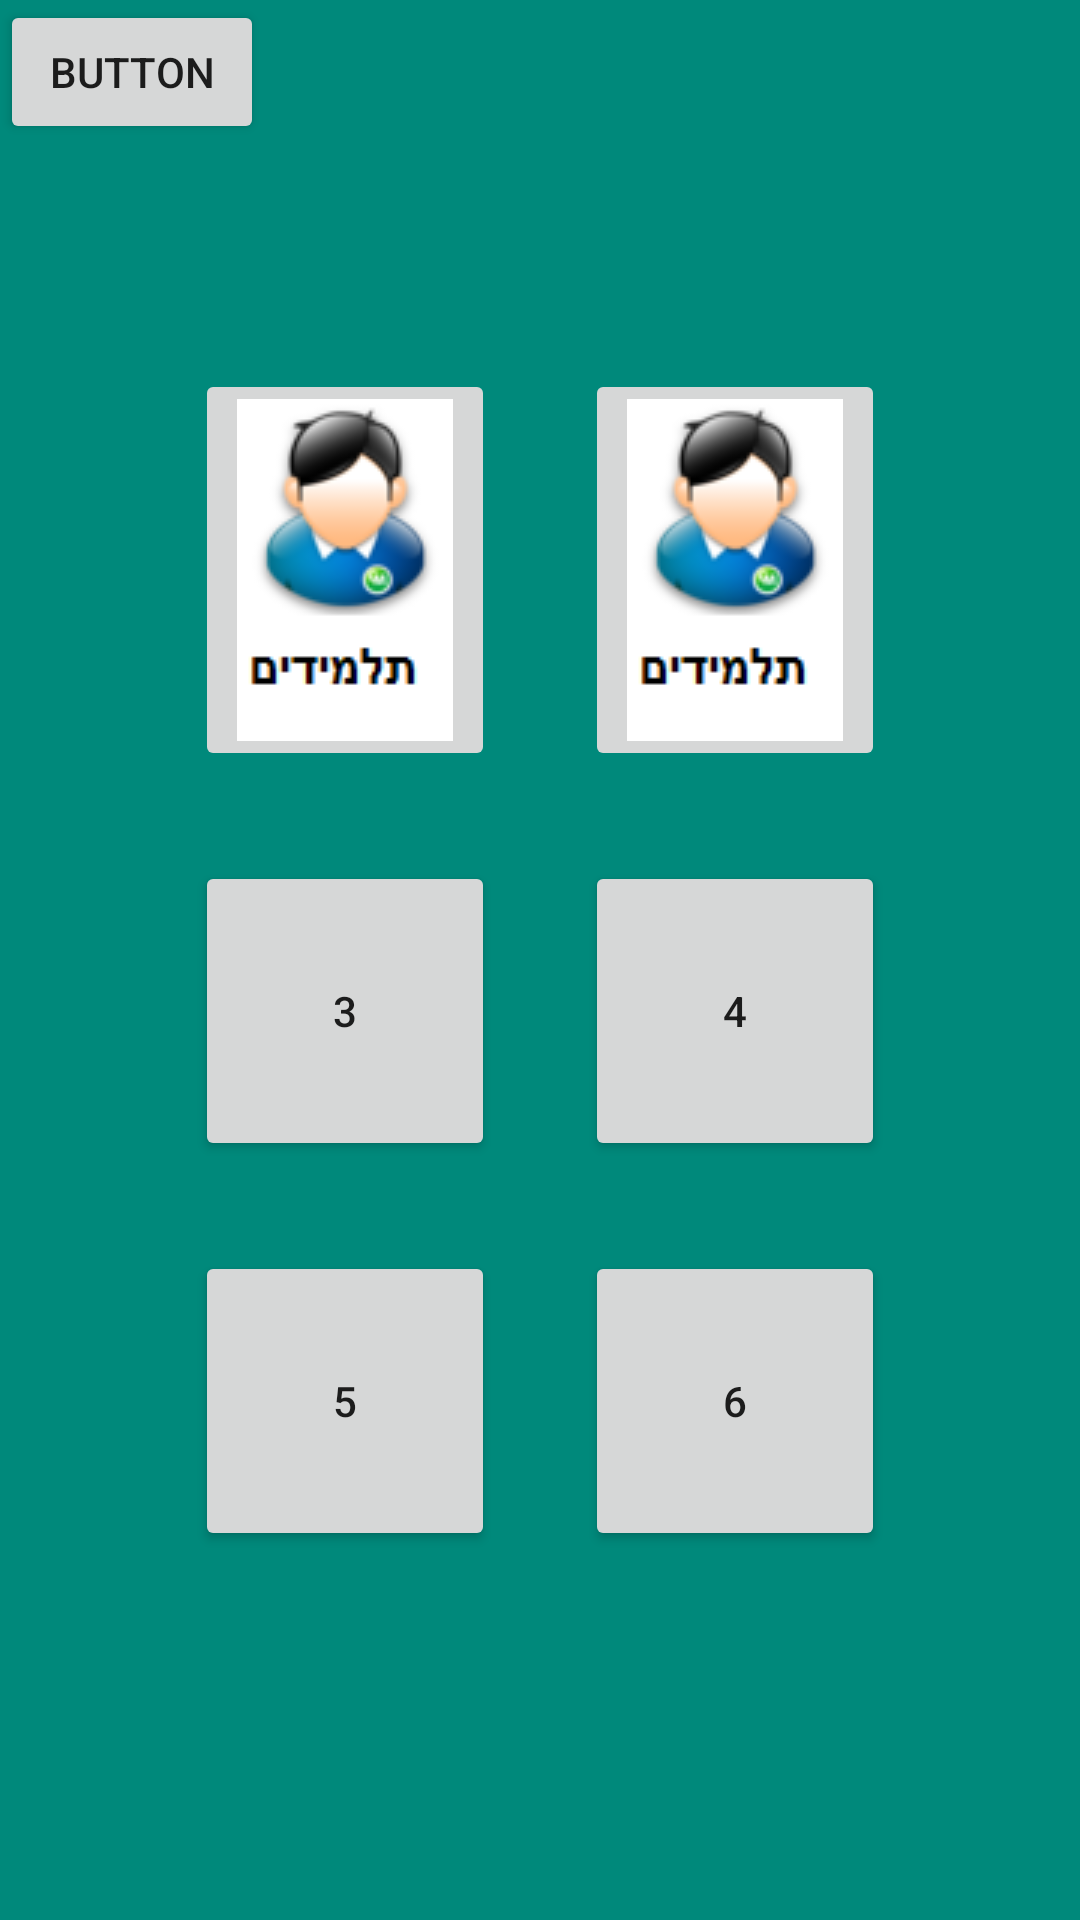

Android layout source for this screen:
<!-- AndroidManifest.xml: application theme AppTheme -->
<!-- res/layout/activity_tech_menu.xml -->
<?xml version="1.0" encoding="utf-8"?>
<android.support.constraint.ConstraintLayout xmlns:android="http://schemas.android.com/apk/res/android"
    xmlns:app="http://schemas.android.com/apk/res-auto"
    xmlns:tools="http://schemas.android.com/tools"
    android:layout_width="match_parent"
    android:layout_height="match_parent"
    android:background="@color/BackgroundColor"
    tools:context="com.androiddevelopments.saeedisa.safetransport.TechMenuActivity">

<ScrollView xmlns:android="http://schemas.android.com/apk/res/android"
android:layout_width="match_parent"
android:layout_height="match_parent">
<TableLayout android:layout_gravity="center"
    android:layout_width="match_parent"
    android:layout_height="match_parent"
    android:stretchColumns="0,3">
    <TableRow android:layout_gravity="center">
        <TextView />

        <ImageButton
            android:id="@+id/imageButton1"
            android:layout_margin="15dp"
            android:layout_gravity="center_vertical"
            android:width="100dip" android:height="100dip"
            android:src="@drawable/student1" />


        <ImageButton
            android:id="@+id/imageButton2"
            android:layout_margin="15dp"
            android:layout_gravity="center_vertical"
            android:width="100dip" android:height="100dip"
            android:src="@drawable/student1"
            android:onClick="studentList"/>

        <TextView />
    </TableRow>

    <TableRow android:layout_gravity="center">
        <TextView />
        <Button android:text="3"  android:layout_margin="15dp"
            android:layout_gravity="center_vertical"
            android:width="100dip" android:height="100dip" />
        <Button android:text="4"  android:layout_margin="15dp"
            android:layout_gravity="center_vertical"
            android:width="100dip" android:height="100dip" />
        <TextView />
    </TableRow>

    <TableRow android:layout_gravity="center">
        <TextView />
        <Button android:text="5"  android:layout_margin="15dp"
            android:layout_gravity="center_vertical"
            android:width="100dip" android:height="100dip" />
        <Button android:text="6"  android:layout_margin="15dp"
            android:layout_gravity="center_vertical"
            android:width="100dip" android:height="100dip" />
        <TextView />
    </TableRow>
</TableLayout>
</ScrollView>

    <Button
        android:id="@+id/button"
        android:layout_width="wrap_content"
        android:layout_height="wrap_content"
        android:text="Button"
        tools:layout_editor_absoluteX="52dp"
        tools:layout_editor_absoluteY="0dp" />

</android.support.constraint.ConstraintLayout>
<!-- resources referenced by this layout -->
<resources>
  <color name="BackgroundColor">#00897B</color>
  <!-- drawable student1: png bitmap (drawable, 7108 bytes) -->
  <style name="AppTheme" parent="Theme.AppCompat.Light.NoActionBar">
          
          <item name="colorPrimary">@color/colorPrimary</item>
          <item name="colorPrimaryDark">@color/colorPrimaryDark</item>
          <item name="colorAccent">@color/colorAccent</item>
      </style>
  <color name="colorPrimary">#00695C</color>
  <color name="colorPrimaryDark">#004D40</color>
  <color name="colorAccent">#FF4081</color>
</resources>
